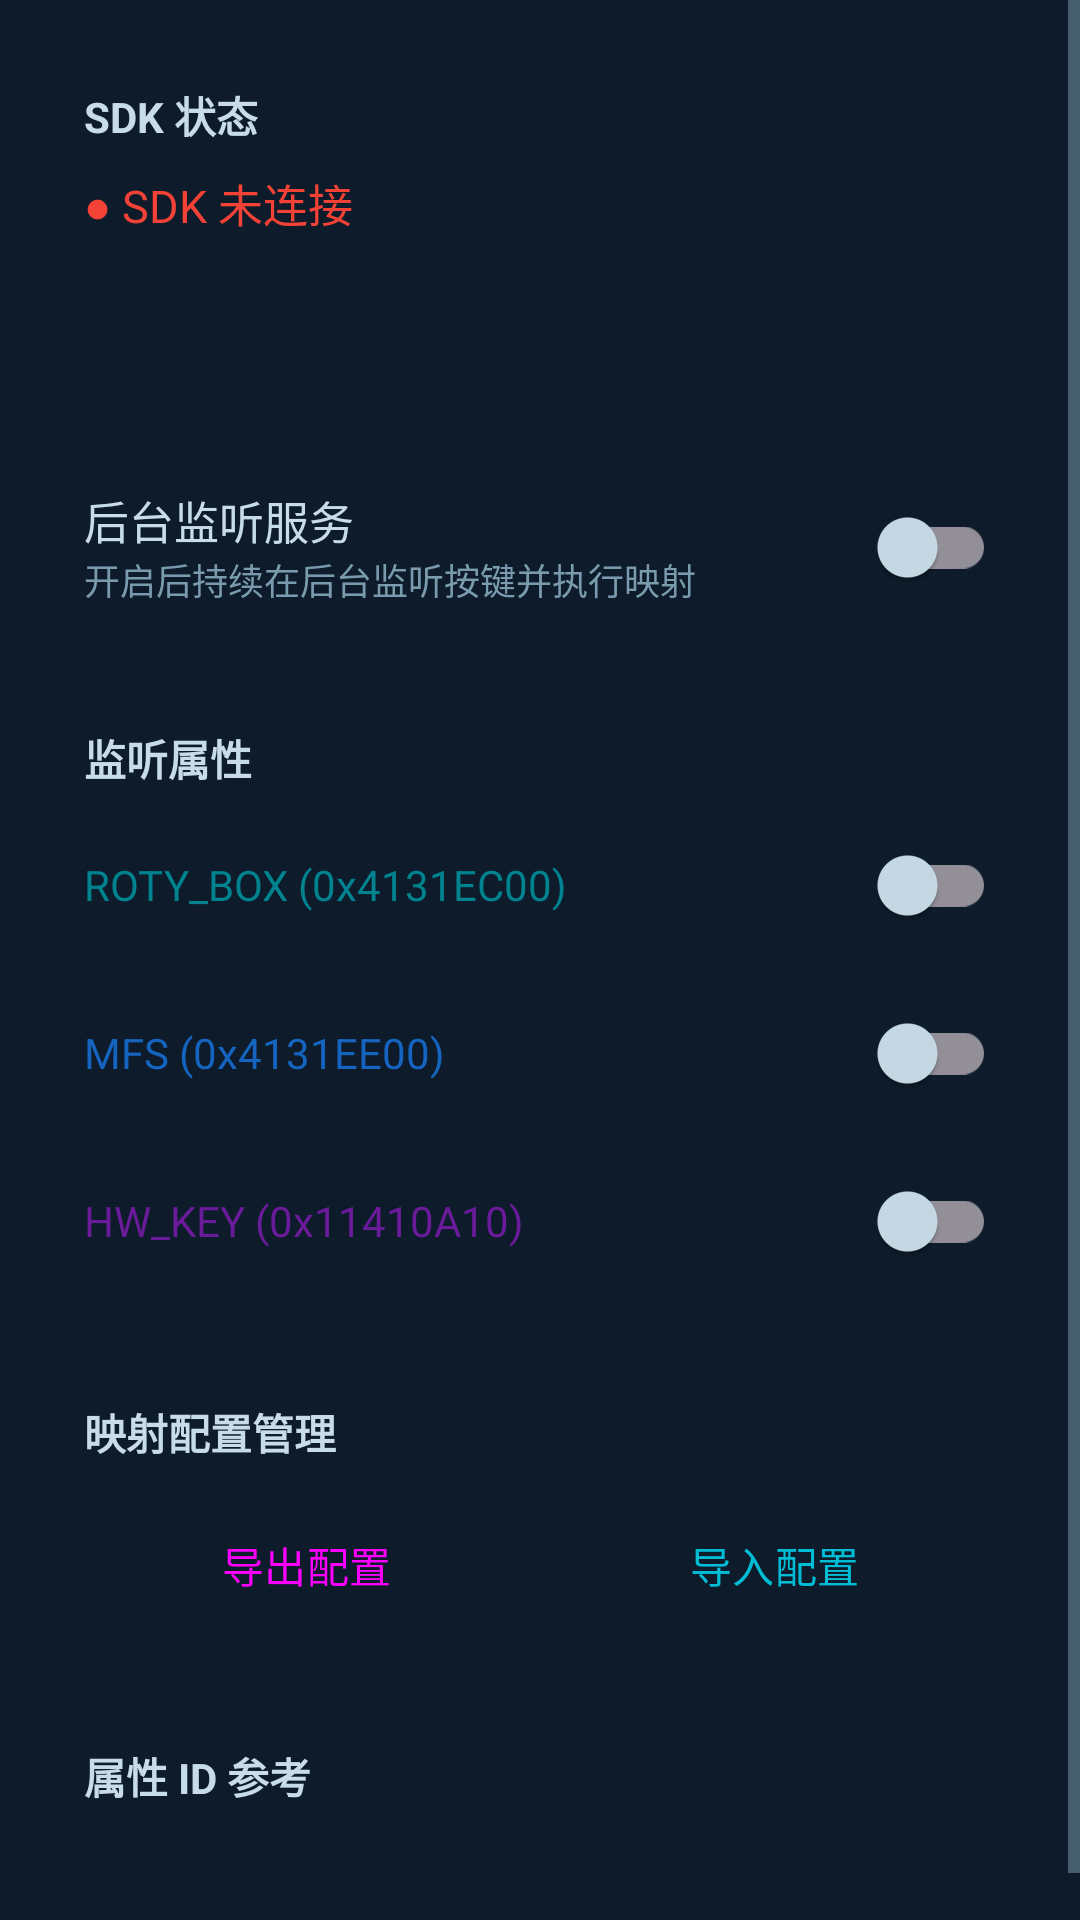

This screen was rendered from an Android layout file. Write that file and the resources it references.
<!-- AndroidManifest.xml: application theme Theme.QiyuanKeyTools -->
<!-- res/layout/fragment_settings.xml -->
<?xml version="1.0" encoding="utf-8"?>
<ScrollView xmlns:android="http://schemas.android.com/apk/res/android"
    android:layout_width="match_parent"
    android:layout_height="match_parent"
    android:background="@color/background">

    <LinearLayout
        android:layout_width="match_parent"
        android:layout_height="wrap_content"
        android:orientation="vertical"
        android:padding="16dp">

        
        <LinearLayout
            style="@style/CardStyle"
            android:layout_width="match_parent"
            android:layout_height="wrap_content"
            android:orientation="vertical"
            android:layout_marginBottom="12dp">

            <TextView
                android:layout_width="match_parent"
                android:layout_height="wrap_content"
                android:text="SDK 状态"
                android:textSize="14sp"
                android:textStyle="bold"
                android:textColor="@color/on_surface"
                android:paddingBottom="8dp" />

            <TextView
                android:id="@+id/tv_sdk_status"
                android:layout_width="match_parent"
                android:layout_height="wrap_content"
                android:textSize="15sp"
                android:text="● SDK 未连接"
                android:textColor="@color/accent_red" />

            <TextView
                android:id="@+id/tv_app_version"
                android:layout_width="match_parent"
                android:layout_height="wrap_content"
                android:textSize="13sp"
                android:textColor="@color/on_surface_dim"
                android:paddingTop="6dp" />

            <TextView
                android:id="@+id/tv_sdk_version"
                android:layout_width="match_parent"
                android:layout_height="wrap_content"
                android:textSize="13sp"
                android:textColor="@color/on_surface_dim"
                android:paddingTop="2dp" />

        </LinearLayout>

        
        <LinearLayout
            style="@style/CardStyle"
            android:layout_width="match_parent"
            android:layout_height="wrap_content"
            android:orientation="horizontal"
            android:gravity="center_vertical"
            android:layout_marginBottom="12dp">

            <LinearLayout
                android:layout_width="0dp"
                android:layout_height="wrap_content"
                android:layout_weight="1"
                android:orientation="vertical">

                <TextView
                    android:layout_width="match_parent"
                    android:layout_height="wrap_content"
                    android:text="后台监听服务"
                    android:textSize="15sp"
                    android:textColor="@color/on_surface" />

                <TextView
                    android:layout_width="match_parent"
                    android:layout_height="wrap_content"
                    android:text="开启后持续在后台监听按键并执行映射"
                    android:textSize="12sp"
                    android:textColor="@color/on_surface_dim" />

            </LinearLayout>

            <androidx.appcompat.widget.SwitchCompat
                android:id="@+id/switch_service"
                android:layout_width="wrap_content"
                android:layout_height="wrap_content" />

        </LinearLayout>

        
        <LinearLayout
            style="@style/CardStyle"
            android:layout_width="match_parent"
            android:layout_height="wrap_content"
            android:orientation="vertical"
            android:layout_marginBottom="12dp">

            <TextView
                android:layout_width="match_parent"
                android:layout_height="wrap_content"
                android:text="监听属性"
                android:textSize="14sp"
                android:textStyle="bold"
                android:textColor="@color/on_surface"
                android:paddingBottom="8dp" />

            
            <LinearLayout
                android:layout_width="match_parent"
                android:layout_height="wrap_content"
                android:orientation="horizontal"
                android:gravity="center_vertical"
                android:paddingBottom="8dp">

                <TextView
                    android:layout_width="0dp"
                    android:layout_height="wrap_content"
                    android:layout_weight="1"
                    android:text="ROTY_BOX (0x4131EC00)"
                    android:textSize="14sp"
                    android:textColor="@color/tag_roty" />

                <androidx.appcompat.widget.SwitchCompat
                    android:id="@+id/switch_roty"
                    android:layout_width="wrap_content"
                    android:layout_height="wrap_content" />

            </LinearLayout>

            
            <LinearLayout
                android:layout_width="match_parent"
                android:layout_height="wrap_content"
                android:orientation="horizontal"
                android:gravity="center_vertical"
                android:paddingBottom="8dp">

                <TextView
                    android:layout_width="0dp"
                    android:layout_height="wrap_content"
                    android:layout_weight="1"
                    android:text="MFS (0x4131EE00)"
                    android:textSize="14sp"
                    android:textColor="@color/tag_mfs" />

                <androidx.appcompat.widget.SwitchCompat
                    android:id="@+id/switch_mfs"
                    android:layout_width="wrap_content"
                    android:layout_height="wrap_content" />

            </LinearLayout>

            
            <LinearLayout
                android:layout_width="match_parent"
                android:layout_height="wrap_content"
                android:orientation="horizontal"
                android:gravity="center_vertical">

                <TextView
                    android:layout_width="0dp"
                    android:layout_height="wrap_content"
                    android:layout_weight="1"
                    android:text="HW_KEY (0x11410A10)"
                    android:textSize="14sp"
                    android:textColor="@color/tag_hw" />

                <androidx.appcompat.widget.SwitchCompat
                    android:id="@+id/switch_hw"
                    android:layout_width="wrap_content"
                    android:layout_height="wrap_content" />

            </LinearLayout>

        </LinearLayout>

        
        <LinearLayout
            style="@style/CardStyle"
            android:layout_width="match_parent"
            android:layout_height="wrap_content"
            android:orientation="vertical"
            android:layout_marginBottom="12dp">

            <TextView
                android:layout_width="match_parent"
                android:layout_height="wrap_content"
                android:text="映射配置管理"
                android:textSize="14sp"
                android:textStyle="bold"
                android:textColor="@color/on_surface"
                android:paddingBottom="10dp" />

            <LinearLayout
                android:layout_width="match_parent"
                android:layout_height="wrap_content"
                android:orientation="horizontal">

                <Button
                    android:id="@+id/btn_export_config"
                    style="@style/Btn.Primary"
                    android:layout_width="0dp"
                    android:layout_height="48dp"
                    android:layout_weight="1"
                    android:layout_marginEnd="8dp"
                    android:text="导出配置" />

                <Button
                    android:id="@+id/btn_import_config"
                    style="@style/Btn.Outline"
                    android:layout_width="0dp"
                    android:layout_height="48dp"
                    android:layout_weight="1"
                    android:text="导入配置" />

            </LinearLayout>

        </LinearLayout>

        
        <LinearLayout
            style="@style/CardStyle"
            android:layout_width="match_parent"
            android:layout_height="wrap_content"
            android:orientation="vertical">

            <TextView
                android:layout_width="match_parent"
                android:layout_height="wrap_content"
                android:text="属性 ID 参考"
                android:textSize="14sp"
                android:textStyle="bold"
                android:textColor="@color/on_surface"
                android:paddingBottom="8dp" />

            <TextView
                android:id="@+id/tv_prop_ref"
                android:layout_width="match_parent"
                android:layout_height="wrap_content"
                android:textSize="13sp"
                android:fontFamily="monospace"
                android:textColor="@color/on_surface_dim" />

        </LinearLayout>

    </LinearLayout>

</ScrollView>
<!-- resources referenced by this layout -->
<resources>
  <color name="accent_red">#F44336</color>
  <color name="background">#0D1B2A</color>
  <color name="on_surface">#C8DCE8</color>
  <color name="on_surface_dim">#7A9BAD</color>
  <color name="tag_hw">#6A1B9A</color>
  <color name="tag_mfs">#1565C0</color>
  <color name="tag_roty">#00838F</color>
  <style name="Btn.Outline" parent="Widget.Material3.Button.OutlinedButton">
          <item name="android:minHeight">48dp</item>
          <item name="android:textSize">14sp</item>
          <item name="android:textColor">@color/primary</item>
          <item name="strokeColor">@color/primary</item>
      </style>
  <style name="Btn.Primary" parent="Widget.Material3.Button">
          <item name="android:minHeight">48dp</item>
          <item name="android:textSize">14sp</item>
          <item name="backgroundTint">@color/primary</item>
      </style>
  <style name="CardStyle">
          <item name="android:background">@drawable/bg_card</item>
          <item name="android:padding">12dp</item>
      </style>
  <style name="Theme.QiyuanKeyTools" parent="Theme.Material3.Dark">
          <item name="colorPrimary">@color/primary</item>
          <item name="colorPrimaryVariant">@color/primary_dark</item>
          <item name="colorOnPrimary">@color/on_primary</item>
          <item name="colorSurface">@color/surface</item>
          <item name="colorOnSurface">@color/on_surface</item>
          <item name="android:colorBackground">@color/background</item>
          <item name="android:windowBackground">@color/background</item>
          <item name="android:statusBarColor">@color/background</item>
          <item name="android:navigationBarColor">@color/surface</item>
          <item name="android:textColorPrimary">@color/on_background</item>
          <item name="android:textColorSecondary">@color/on_surface_dim</item>
      </style>
  <color name="primary">#00BCD4</color>
  <color name="primary_dark">#0097A7</color>
  <color name="on_primary">#FFFFFF</color>
  <color name="surface">#1A2B3C</color>
  <color name="on_background">#E8F4F8</color>
</resources>
